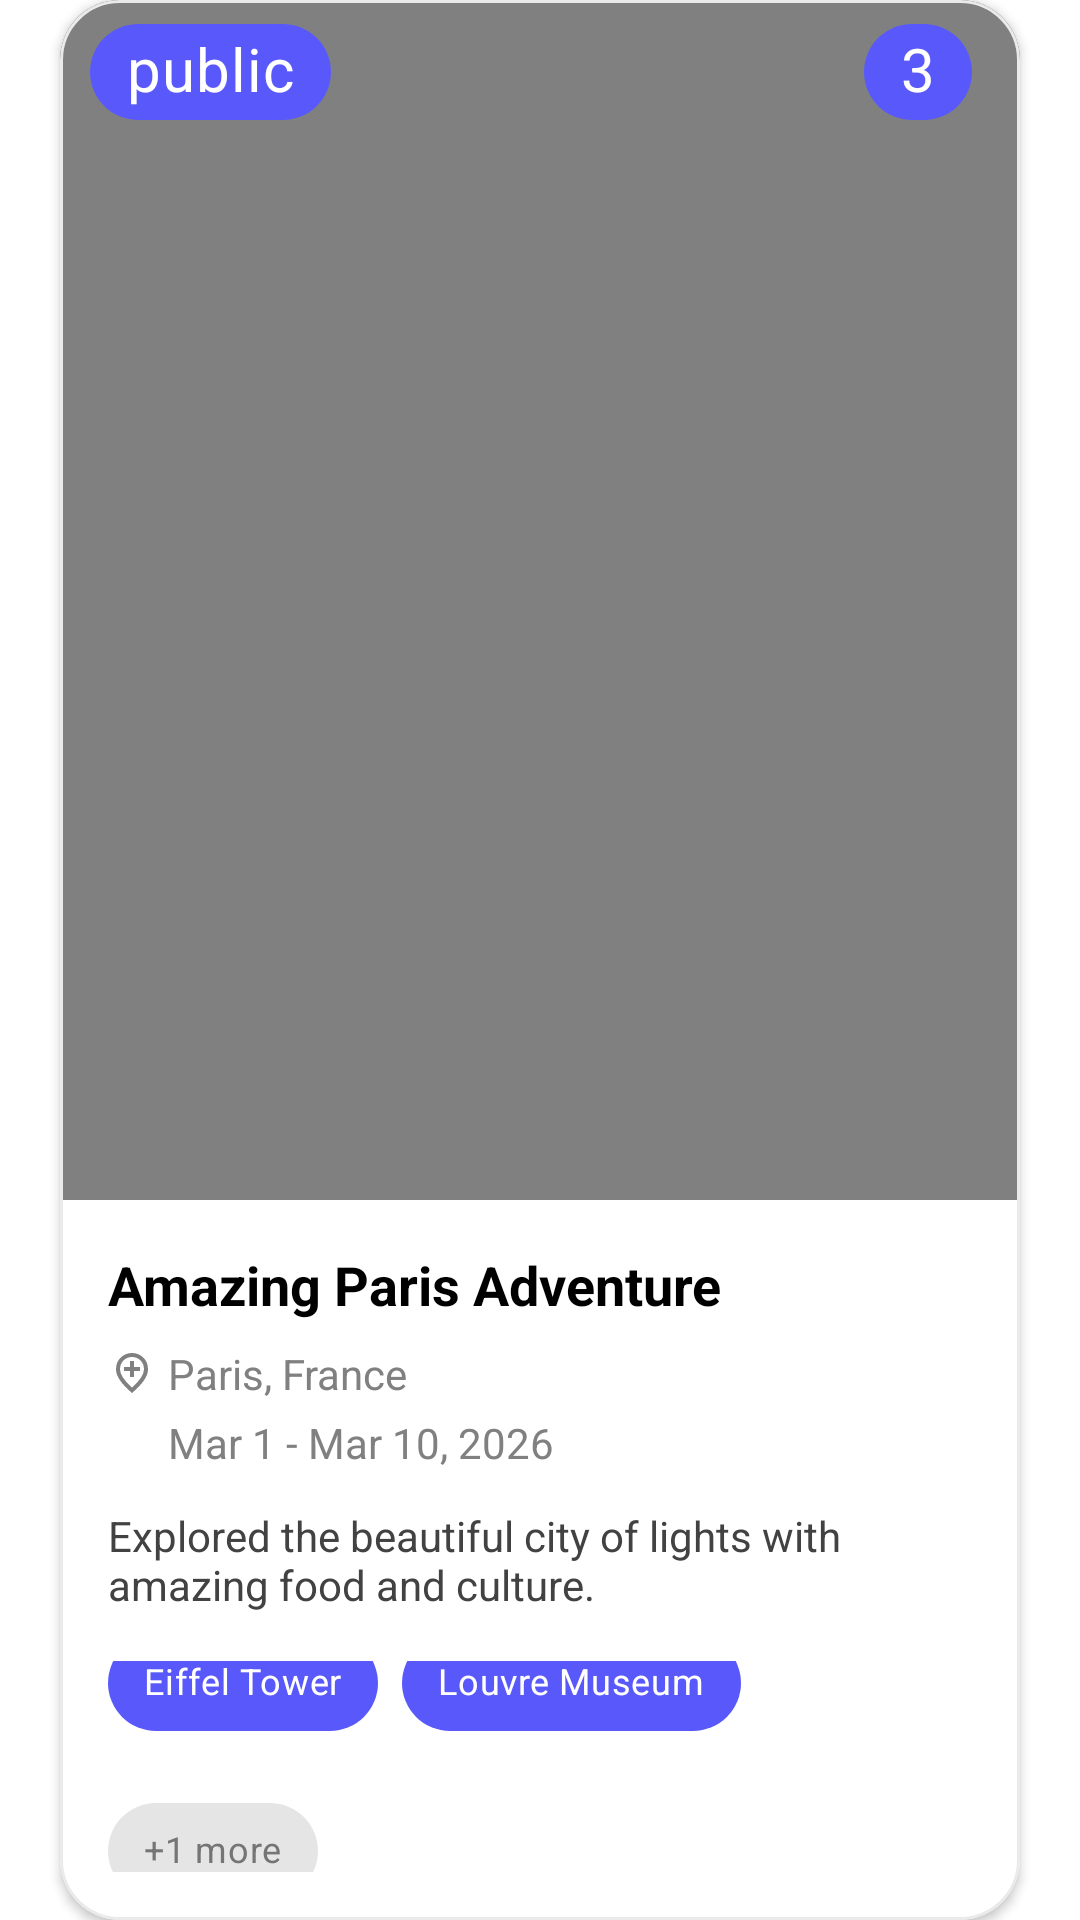

Produce the Android XML layout that renders to this screen, including the resource entries it uses.
<!-- AndroidManifest.xml: application theme Theme.TravelDiary -->
<!-- res/layout/trip_card.xml -->
<?xml version="1.0" encoding="utf-8"?>
<androidx.constraintlayout.widget.ConstraintLayout xmlns:android="http://schemas.android.com/apk/res/android"
    android:layout_width="match_parent"
    android:layout_height="match_parent"
    xmlns:app="http://schemas.android.com/apk/res-auto"
    android:layout_marginTop="10dp"
    >

    <com.google.android.material.card.MaterialCardView

        android:layout_width="match_parent"
        android:layout_height="wrap_content"
        android:layout_marginBottom="952dp"
        android:layout_marginHorizontal="20dp"
        app:layout_constraintEnd_toEndOf="parent"
        app:layout_constraintStart_toStartOf="parent"
        app:layout_constraintTop_toTopOf="parent"
        app:cardCornerRadius="20dp"
        app:cardElevation="2dp"
        app:strokeColor="#EAEAEA"
        app:strokeWidth="1dp"
        android:id="@+id/trip_card"
        >
<LinearLayout
    android:layout_width="match_parent"
    android:layout_height="wrap_content"
    android:orientation="vertical"
    
    >
<FrameLayout
    android:layout_width="match_parent"
    android:layout_height="400dp"

>
    <ImageView
        android:layout_width="match_parent"
        android:layout_height="match_parent"
android:src="@drawable/ic_image_replacer_foreground"
        android:scaleType="centerCrop"

        />
    <com.google.android.material.chip.Chip
        android:layout_width="wrap_content"
        android:layout_height="wrap_content"
        android:text="public"
        android:textSize="20sp"
        android:textColor="@color/white"
        app:chipBackgroundColor="@color/blue"
        android:padding="10dp"
        android:layout_marginStart="10dp"
        android:layout_gravity="top|start"
        />
    <com.google.android.material.chip.Chip
        android:layout_width="wrap_content"
        android:layout_height="wrap_content"
        android:text="3"

        android:textSize="20sp"
        android:textColor="@color/white"
        app:chipBackgroundColor="@color/blue"
        android:padding="10dp"
        android:layout_marginEnd="10dp"
        android:layout_gravity="top|end"
        />
</FrameLayout>

    <LinearLayout
        android:layout_width="match_parent"
        android:layout_height="wrap_content"
        android:orientation="vertical"
        android:padding="16dp">

        <TextView
            android:layout_width="wrap_content"
            android:layout_height="wrap_content"
            android:text="Amazing Paris Adventure"
            android:textColor="#000000"
            android:textSize="18sp"
            android:textStyle="bold" />

        <LinearLayout
            android:layout_width="wrap_content"
            android:layout_height="wrap_content"
            android:layout_marginTop="8dp"
            android:gravity="center_vertical"
            android:orientation="horizontal">

            <ImageView
                android:layout_width="16dp"
                android:layout_height="16dp"
                android:src="@drawable/splash_location"
                app:tint="@color/gray" />

            <TextView
                android:layout_width="wrap_content"
                android:layout_height="wrap_content"
                android:layout_marginStart="4dp"
                android:text="Paris, France"
                android:textColor="@color/gray"
                android:textSize="14sp" />
        </LinearLayout>

        <LinearLayout
            android:layout_width="wrap_content"
            android:layout_height="wrap_content"
            android:layout_marginTop="4dp"
            android:gravity="center_vertical"
            android:orientation="horizontal">

            <ImageView
                android:layout_width="16dp"
                android:layout_height="16dp"
                android:src="@drawable/ic_mail"
                app:tint="@color/gray" />

            <TextView
                android:layout_width="wrap_content"
                android:layout_height="wrap_content"
                android:layout_marginStart="4dp"
                android:text="Mar 1 - Mar 10, 2026"
                android:textColor="@color/gray"
                android:textSize="14sp" />
        </LinearLayout>

        <TextView
            android:layout_width="match_parent"
            android:layout_height="wrap_content"
            android:layout_marginTop="12dp"
            android:text="Explored the beautiful city of lights with amazing food and culture."
            android:textColor="#424242"
            android:textSize="14sp" />
    </LinearLayout>

    <androidx.constraintlayout.widget.ConstraintLayout
        android:layout_width="match_parent"
        android:layout_height="wrap_content"
        android:paddingHorizontal="16dp"
        android:paddingBottom="16dp">

        <com.google.android.material.chip.Chip
            android:id="@+id/tag1"
            android:layout_width="wrap_content"
            android:layout_height="wrap_content"
            android:paddingHorizontal="12dp"
            android:paddingVertical="6dp"
            android:text="Eiffel Tower"
            app:chipBackgroundColor="@color/blue"
            android:textColor="@color/white"
            android:textSize="12sp" />

        <com.google.android.material.chip.Chip
            android:id="@+id/tag2"
            android:layout_width="wrap_content"
            android:layout_height="wrap_content"

            android:paddingHorizontal="12dp"
            android:paddingVertical="6dp"
            android:text="Louvre Museum"
            app:chipBackgroundColor="@color/blue"
            android:textColor="@color/white"
            android:textSize="12sp" />

        <com.google.android.material.chip.Chip
            android:id="@+id/tag3"
            android:layout_width="wrap_content"
            android:layout_height="wrap_content"

            android:paddingHorizontal="12dp"
            android:paddingVertical="6dp"
            android:text="+1 more"
            android:textColor="#757575"
            android:textSize="12sp" />

        <androidx.constraintlayout.helper.widget.Flow
            android:layout_width="match_parent"
            android:layout_height="wrap_content"
            app:constraint_referenced_ids="tag1,tag2,tag3"
            app:flow_horizontalBias="0.0"
            app:flow_horizontalGap="8dp"
            app:flow_horizontalStyle="packed"
            app:flow_verticalGap="8dp"
            app:flow_wrapMode="chain"
            app:layout_constraintStart_toStartOf="parent"
            app:layout_constraintTop_toTopOf="parent" />

    </androidx.constraintlayout.widget.ConstraintLayout>

</LinearLayout> </com.google.android.material.card.MaterialCardView>


</androidx.constraintlayout.widget.ConstraintLayout>
<!-- resources referenced by this layout -->
<resources>
  <color name="blue">#5959FB</color>
  <color name="gray">#FF808080</color>
  <color name="white">#FFFFFFFF</color>
  <!-- drawable ic_image_replacer_foreground (drawable) -->
  <?xml version="1.0" encoding="utf-8"?>
  <shape xmlns:android="http://schemas.android.com/apk/res/android"
      android:shape="rectangle">
  
      <solid android:color="@color/gray" />
  
  
  
  </shape>
  <!-- drawable splash_location (drawable) -->
  <vector xmlns:android="http://schemas.android.com/apk/res/android" android:height="24dp" android:tint="#0000FF" android:viewportHeight="960" android:viewportWidth="960" android:width="24dp">
        
      <path android:fillColor="@android:color/white" android:pathData="M440,560L520,560L520,440L640,440L640,360L520,360L520,240L440,240L440,360L320,360L320,440L440,440L440,560ZM480,774Q602,662 661,570.5Q720,479 720,408Q720,299 650.5,229.5Q581,160 480,160Q379,160 309.5,229.5Q240,299 240,408Q240,479 299,570.5Q358,662 480,774ZM480,880Q319,743 239.5,625.5Q160,508 160,408Q160,258 256.5,169Q353,80 480,80Q607,80 703.5,169Q800,258 800,408Q800,508 720.5,625.5Q641,743 480,880ZM480,400Q480,400 480,400Q480,400 480,400Q480,400 480,400Q480,400 480,400Q480,400 480,400Q480,400 480,400Q480,400 480,400Q480,400 480,400Z"/>
      
  </vector>
  <style name="Theme.TravelDiary" parent="Theme.MaterialComponents.Light.NoActionBar" />
</resources>
